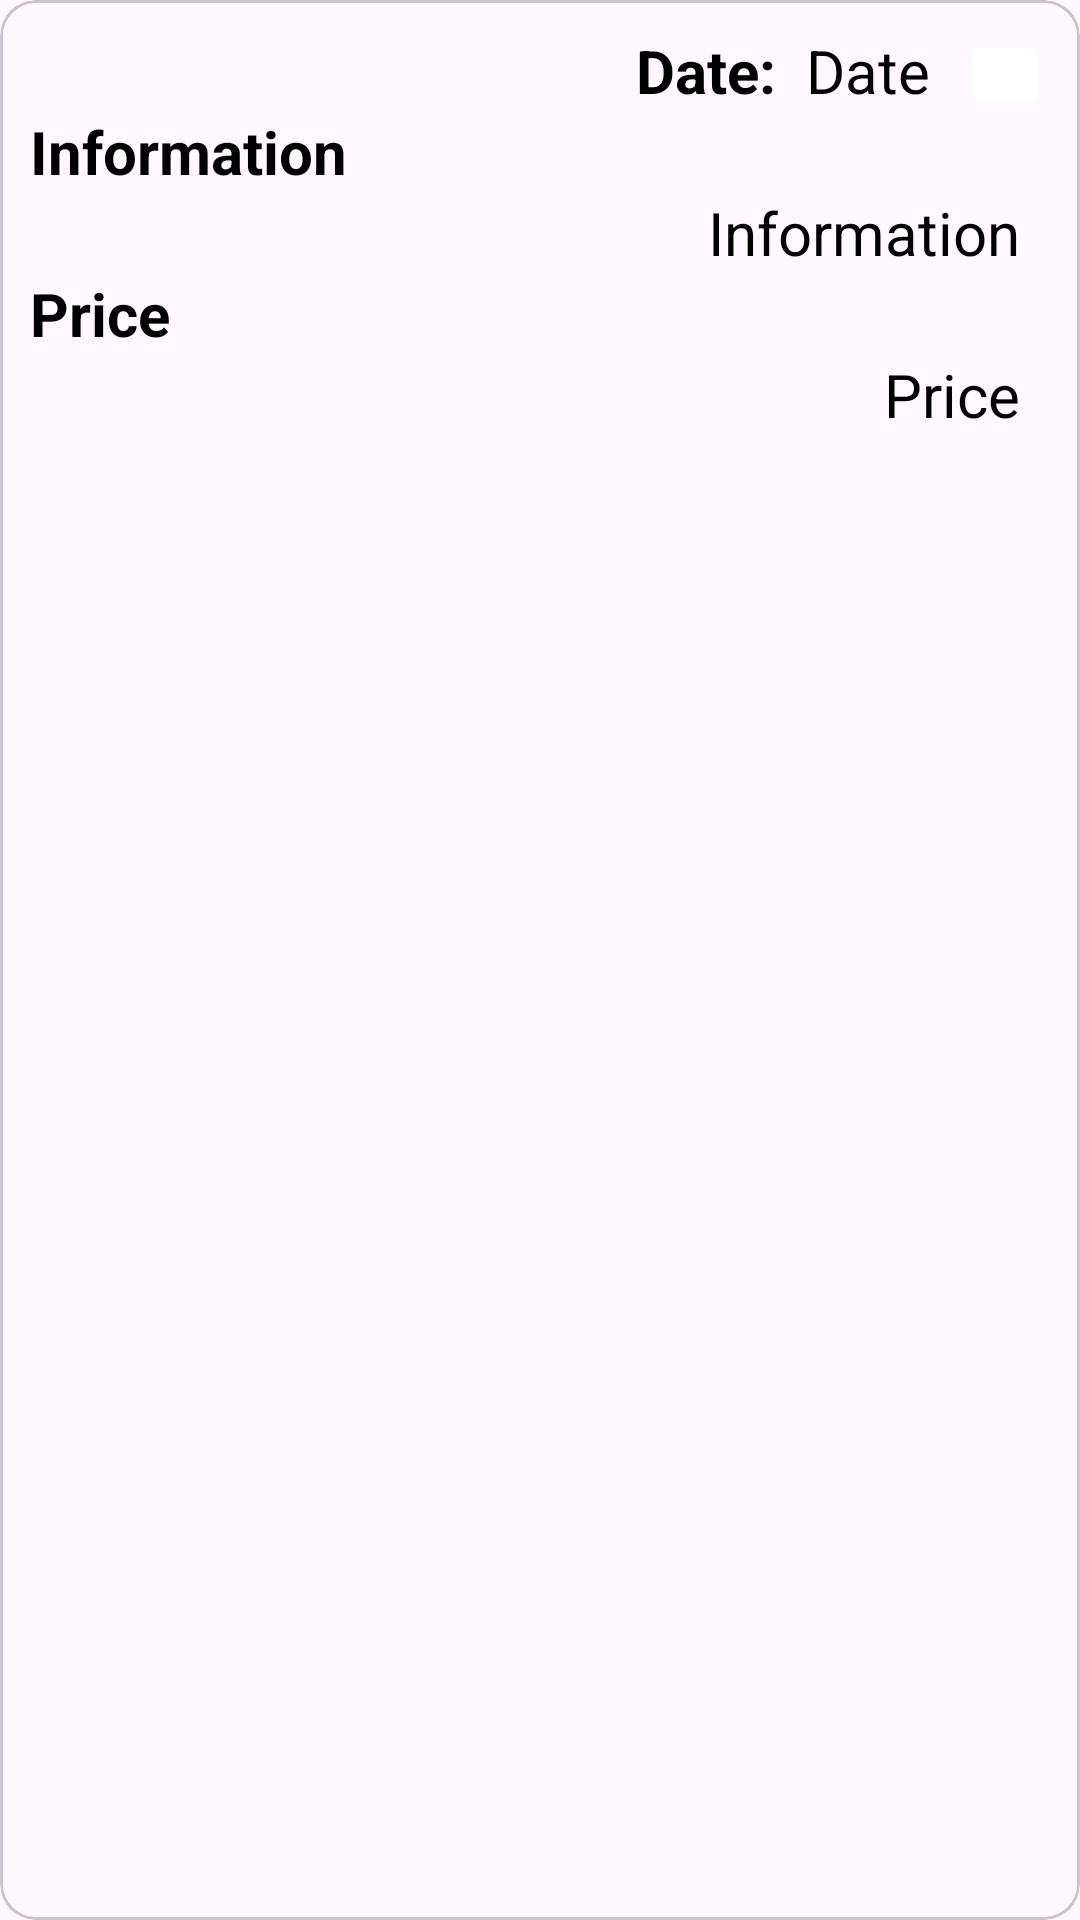

Here is an Android app screen rendered from its layout file. Give the layout XML and the strings, colors and styles it references.
<!-- AndroidManifest.xml: application theme Theme.ChatApplication -->
<!-- res/layout/order_history_cardview.xml -->
<?xml version="1.0" encoding="utf-8"?>
<com.google.android.material.card.MaterialCardView
    xmlns:android="http://schemas.android.com/apk/res/android"
    android:layout_width="match_parent"
    android:layout_height="wrap_content"
    android:layout_margin="5dp">
    <RelativeLayout
        android:layout_width="match_parent"
        android:layout_height="match_parent"
        android:padding="10dp">
        <TextView
            android:id="@+id/order_history_food_date_label"
            android:layout_width="wrap_content"
            android:layout_height="wrap_content"
            android:layout_toStartOf="@id/order_history_food_date"
            android:layout_marginEnd="10dp"
            android:maxHeight="50dp"
            android:text="Date:"
            android:textStyle="bold"
            android:textColor="@color/black"
            android:textSize="20sp"/>
        <TextView
            android:id="@+id/order_history_food_date"
            android:layout_width="wrap_content"
            android:layout_height="wrap_content"
            android:layout_toStartOf="@id/purchase_delete_btn"
            android:layout_marginEnd="10dp"
            android:maxHeight="50dp"
            android:text="Date"
            android:textColor="@color/black"
            android:textSize="20sp"/>
        <TextView
            android:id="@+id/order_history_food_information_label"
            android:layout_width="match_parent"
            android:layout_height="wrap_content"
            android:layout_below="@id/order_history_food_date"
            android:layout_marginEnd="10dp"
            android:maxHeight="50dp"
            android:text="Information"
            android:textStyle="bold"
            android:textColor="@color/black"
            android:textSize="20sp"/>
        <TextView
            android:id="@+id/order_history_food_information"
            android:layout_width="match_parent"
            android:layout_height="wrap_content"
            android:layout_below="@id/order_history_food_information_label"
            android:layout_marginEnd="10dp"
            android:textAlignment="textEnd"
            android:text="Information"
            android:textColor="@color/black"
            android:textSize="20sp"/>
        <TextView
            android:id="@+id/order_history_food_price_label"
            android:layout_width="wrap_content"
            android:layout_height="wrap_content"
            android:layout_below="@id/order_history_food_information"
            android:layout_marginEnd="10dp"
            android:text="Price"
            android:textStyle="bold"
            android:textColor="@color/black"
            android:textSize="20sp"/>
        <TextView
            android:id="@+id/order_history_food_price"
            android:layout_width="match_parent"
            android:layout_height="wrap_content"
            android:textAlignment="textEnd"
            android:layout_below="@id/order_history_food_price_label"
            android:layout_marginEnd="10dp"
            android:maxHeight="50dp"
            android:text="Price"
            android:textColor="@color/black"
            android:textSize="20sp"/>
        <ImageButton
            android:id="@+id/purchase_delete_btn"
            android:layout_width="30dp"
            android:layout_height="30dp"
            android:src="@drawable/delete"
            android:backgroundTint="@color/white"
            android:layout_alignParentEnd="true"/>
    </RelativeLayout>
</com.google.android.material.card.MaterialCardView>
<!-- resources referenced by this layout -->
<resources>
  <color name="black">#FF000000</color>
  <color name="white">#FFFFFFFF</color>
  <style name="Theme.ChatApplication" parent="Base.Theme.ChatApplication" />
  <style name="Base.Theme.ChatApplication" parent="Theme.Material3.DayNight.NoActionBar">
          
           <item name="colorPrimary">@color/orange</item>
      </style>
  <color name="orange">#fb9f1a</color>
</resources>
